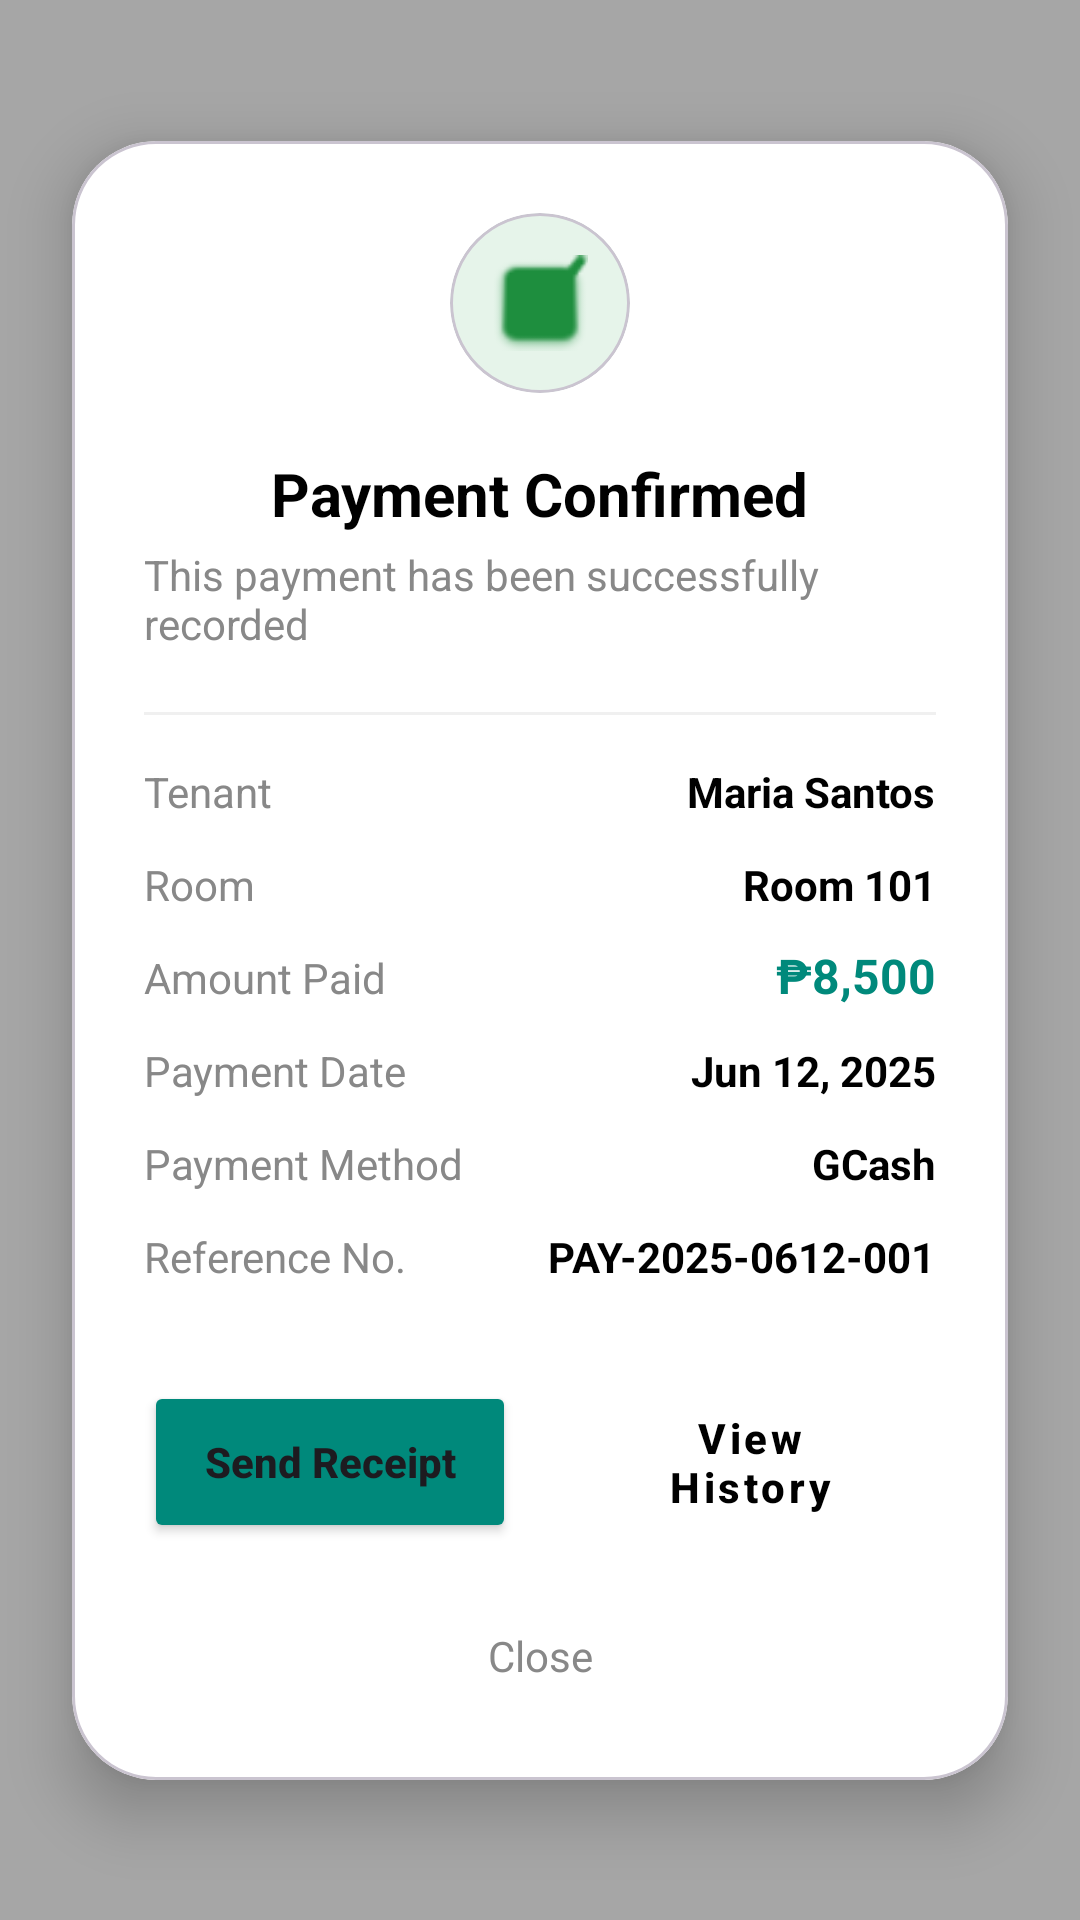

The Android layout XML behind this screen, and the referenced resources:
<!-- AndroidManifest.xml: application theme Theme.AppDevAdmin -->
<!-- res/layout/fragment_record_payment_status.xml -->
<?xml version="1.0" encoding="utf-8"?>
<androidx.constraintlayout.widget.ConstraintLayout xmlns:android="http://schemas.android.com/apk/res/android"
    xmlns:app="http://schemas.android.com/apk/res-auto"
    xmlns:tools="http://schemas.android.com/tools"
    android:layout_width="match_parent"
    android:layout_height="match_parent"
    android:background="#A6A6A6">

    <com.google.android.material.card.MaterialCardView
        android:layout_width="match_parent"
        android:layout_height="wrap_content"
        android:layout_marginHorizontal="24dp"
        app:cardBackgroundColor="#FFFFFF"
        app:cardCornerRadius="28dp"
        app:cardElevation="12dp"
        app:layout_constraintBottom_toBottomOf="parent"
        app:layout_constraintEnd_toEndOf="parent"
        app:layout_constraintStart_toStartOf="parent"
        app:layout_constraintTop_toTopOf="parent">

        <androidx.constraintlayout.widget.ConstraintLayout
            android:layout_width="match_parent"
            android:layout_height="wrap_content"
            android:padding="24dp">

            <com.google.android.material.card.MaterialCardView
                android:id="@+id/iconCard"
                android:layout_width="60dp"
                android:layout_height="60dp"
                app:cardBackgroundColor="#E6F4EA"
                app:cardCornerRadius="30dp"
                app:cardElevation="0dp"
                app:layout_constraintEnd_toEndOf="parent"
                app:layout_constraintStart_toStartOf="parent"
                app:layout_constraintTop_toTopOf="parent">

                <ImageView
                    android:layout_width="32dp"
                    android:layout_height="32dp"
                    android:layout_gravity="center"
                    android:src="@android:drawable/checkbox_on_background"
                    app:tint="#1E8E3E" />
            </com.google.android.material.card.MaterialCardView>

            <TextView
                android:id="@+id/tvTitle"
                android:layout_width="wrap_content"
                android:layout_height="wrap_content"
                android:layout_marginTop="20dp"
                android:text="Payment Confirmed"
                android:textColor="#000000"
                android:textSize="20sp"
                android:textStyle="bold"
                app:layout_constraintEnd_toEndOf="parent"
                app:layout_constraintStart_toStartOf="parent"
                app:layout_constraintTop_toBottomOf="@id/iconCard" />

            <TextView
                android:id="@+id/tvSubtitle"
                android:layout_width="wrap_content"
                android:layout_height="wrap_content"
                android:layout_marginTop="4dp"
                android:text="This payment has been successfully recorded"
                android:textColor="#888888"
                android:textSize="14sp"
                app:layout_constraintEnd_toEndOf="parent"
                app:layout_constraintStart_toStartOf="parent"
                app:layout_constraintTop_toBottomOf="@id/tvTitle" />

            <View
                android:id="@+id/divider"
                android:layout_width="match_parent"
                android:layout_height="1dp"
                android:layout_marginTop="20dp"
                android:background="#F0F0F0"
                app:layout_constraintTop_toBottomOf="@id/tvSubtitle" />

            <TextView
                android:id="@+id/lblTenant"
                android:layout_width="wrap_content"
                android:layout_height="wrap_content"
                android:layout_marginTop="16dp"
                android:text="Tenant"
                android:textColor="#888888"
                android:textSize="14sp"
                app:layout_constraintStart_toStartOf="parent"
                app:layout_constraintTop_toBottomOf="@id/divider" />

            <TextView
                android:id="@+id/tvTenantName"
                android:layout_width="wrap_content"
                android:layout_height="wrap_content"
                android:text="Maria Santos"
                android:textColor="#000000"
                android:textSize="14sp"
                android:textStyle="bold"
                app:layout_constraintBaseline_toBaselineOf="@id/lblTenant"
                app:layout_constraintEnd_toEndOf="parent" />

            <TextView
                android:id="@+id/lblRoom"
                android:layout_width="wrap_content"
                android:layout_height="wrap_content"
                android:layout_marginTop="12dp"
                android:text="Room"
                android:textColor="#888888"
                android:textSize="14sp"
                app:layout_constraintStart_toStartOf="parent"
                app:layout_constraintTop_toBottomOf="@id/lblTenant" />

            <TextView
                android:id="@+id/tvRoom"
                android:layout_width="wrap_content"
                android:layout_height="wrap_content"
                android:text="Room 101"
                android:textColor="#000000"
                android:textSize="14sp"
                android:textStyle="bold"
                app:layout_constraintBaseline_toBaselineOf="@id/lblRoom"
                app:layout_constraintEnd_toEndOf="parent" />

            <TextView
                android:id="@+id/lblAmount"
                android:layout_width="wrap_content"
                android:layout_height="wrap_content"
                android:layout_marginTop="12dp"
                android:text="Amount Paid"
                android:textColor="#888888"
                android:textSize="14sp"
                app:layout_constraintStart_toStartOf="parent"
                app:layout_constraintTop_toBottomOf="@id/lblRoom" />

            <TextView
                android:id="@+id/tvAmount"
                android:layout_width="wrap_content"
                android:layout_height="wrap_content"
                android:text="₱8,500"
                android:textColor="#00897B"
                android:textSize="16sp"
                android:textStyle="bold"
                app:layout_constraintBaseline_toBaselineOf="@id/lblAmount"
                app:layout_constraintEnd_toEndOf="parent" />

            <TextView
                android:id="@+id/lblDate"
                android:layout_width="wrap_content"
                android:layout_height="wrap_content"
                android:layout_marginTop="12dp"
                android:text="Payment Date"
                android:textColor="#888888"
                android:textSize="14sp"
                app:layout_constraintStart_toStartOf="parent"
                app:layout_constraintTop_toBottomOf="@id/lblAmount" />

            <TextView
                android:id="@+id/tvDate"
                android:layout_width="wrap_content"
                android:layout_height="wrap_content"
                android:text="Jun 12, 2025"
                android:textColor="#000000"
                android:textSize="14sp"
                android:textStyle="bold"
                app:layout_constraintBaseline_toBaselineOf="@id/lblDate"
                app:layout_constraintEnd_toEndOf="parent" />

            <TextView
                android:id="@+id/lblMethod"
                android:layout_width="wrap_content"
                android:layout_height="wrap_content"
                android:layout_marginTop="12dp"
                android:text="Payment Method"
                android:textColor="#888888"
                android:textSize="14sp"
                app:layout_constraintStart_toStartOf="parent"
                app:layout_constraintTop_toBottomOf="@id/lblDate" />

            <TextView
                android:id="@+id/tvMethod"
                android:layout_width="wrap_content"
                android:layout_height="wrap_content"
                android:text="GCash"
                android:textColor="#000000"
                android:textSize="14sp"
                android:textStyle="bold"
                app:layout_constraintBaseline_toBaselineOf="@id/lblMethod"
                app:layout_constraintEnd_toEndOf="parent" />

            <TextView
                android:id="@+id/lblRef"
                android:layout_width="wrap_content"
                android:layout_height="wrap_content"
                android:layout_marginTop="12dp"
                android:text="Reference No."
                android:textColor="#888888"
                android:textSize="14sp"
                app:layout_constraintStart_toStartOf="parent"
                app:layout_constraintTop_toBottomOf="@id/lblMethod" />

            <TextView
                android:id="@+id/tvRef"
                android:layout_width="wrap_content"
                android:layout_height="wrap_content"
                android:text="PAY-2025-0612-001"
                android:textColor="#000000"
                android:textSize="14sp"
                android:textStyle="bold"
                app:layout_constraintBaseline_toBaselineOf="@id/lblRef"
                app:layout_constraintEnd_toEndOf="parent" />

            <Button
                android:id="@+id/btnSendReceipt"
                android:layout_width="0dp"
                android:layout_height="54dp"
                android:layout_marginTop="32dp"
                android:layout_marginEnd="8dp"
                android:backgroundTint="#00897B"
                android:text="Send Receipt"
                android:textAllCaps="false"
                android:textStyle="bold"
                app:cornerRadius="12dp"
                app:icon="@android:drawable/ic_menu_send"
                app:layout_constraintEnd_toStartOf="@+id/btnViewHistory"
                app:layout_constraintHorizontal_weight="1"
                app:layout_constraintStart_toStartOf="parent"
                app:layout_constraintTop_toBottomOf="@id/tvRef" />

            <Button
                android:id="@+id/btnViewHistory"
                style="@style/Widget.MaterialComponents.Button.OutlinedButton"
                android:layout_width="0dp"
                android:layout_height="54dp"
                android:layout_marginStart="8dp"
                android:text="View History"
                android:textAllCaps="false"
                android:textColor="#000000"
                android:textStyle="bold"
                app:cornerRadius="12dp"
                app:icon="@android:drawable/ic_menu_recent_history"
                app:iconTint="#000000"
                app:layout_constraintEnd_toEndOf="parent"
                app:layout_constraintHorizontal_weight="1"
                app:layout_constraintStart_toEndOf="@id/btnSendReceipt"
                app:layout_constraintTop_toTopOf="@id/btnSendReceipt"
                app:strokeColor="#EEEEEE" />

            <TextView
                android:id="@+id/btnClose"
                android:layout_width="wrap_content"
                android:layout_height="wrap_content"
                android:layout_marginTop="20dp"
                android:padding="8dp"
                android:text="Close"
                android:textColor="#888888"
                android:textSize="14sp"
                app:layout_constraintEnd_toEndOf="parent"
                app:layout_constraintStart_toStartOf="parent"
                app:layout_constraintTop_toBottomOf="@id/btnSendReceipt" />

        </androidx.constraintlayout.widget.ConstraintLayout>
    </com.google.android.material.card.MaterialCardView>
</androidx.constraintlayout.widget.ConstraintLayout>
<!-- resources referenced by this layout -->
<resources>
  <style name="Theme.AppDevAdmin" parent="Base.Theme.AppDevAdmin" />
  <style name="Base.Theme.AppDevAdmin" parent="Theme.Material3.DayNight.NoActionBar">
          
          
      </style>
</resources>
